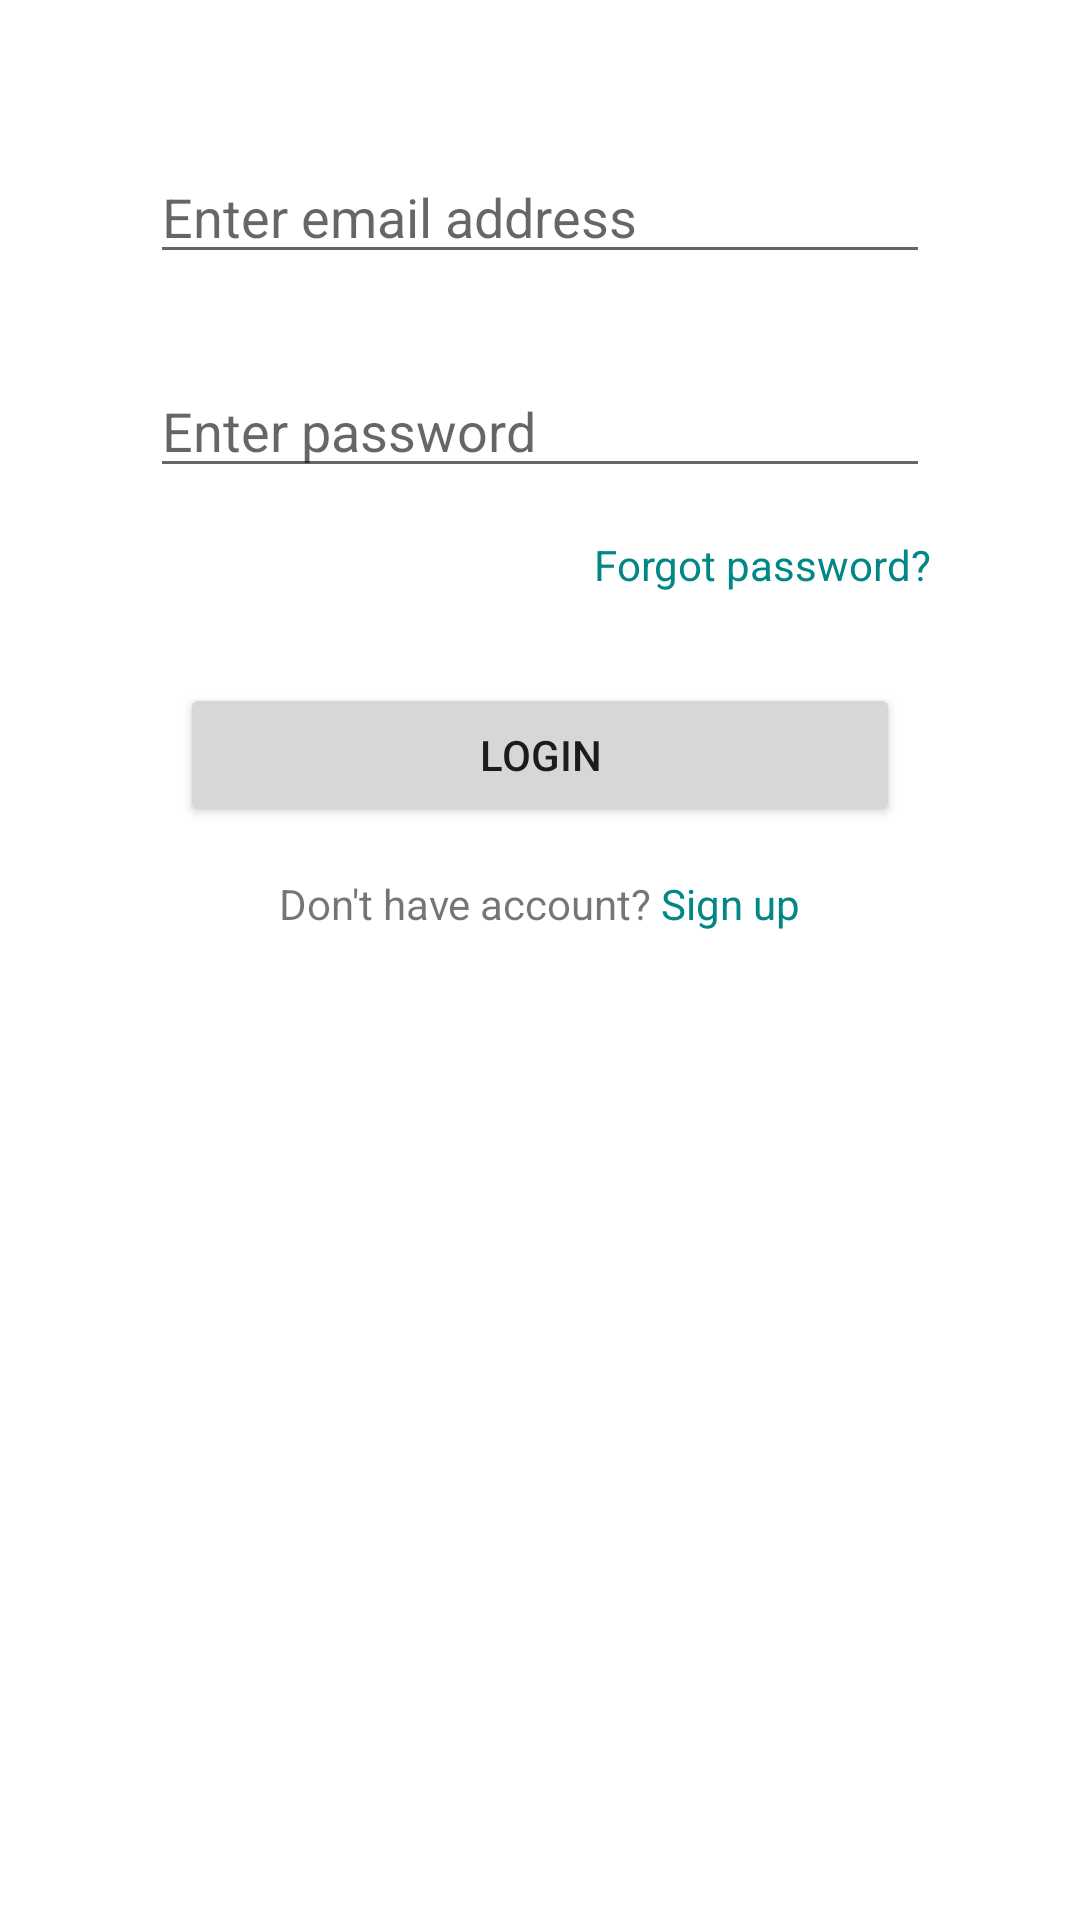

Layout XML and referenced resources for this Android screen:
<!-- AndroidManifest.xml: application theme Theme.KursAplikacija -->
<!-- res/layout/activity_login.xml -->
<?xml version="1.0" encoding="utf-8"?>
<LinearLayout

    xmlns:android="http://schemas.android.com/apk/res/android"
    xmlns:app="http://schemas.android.com/apk/res-auto"
    xmlns:tools="http://schemas.android.com/tools"
    android:layout_width="match_parent"
    android:layout_height="match_parent"
    android:orientation="vertical"
    tools:context=".LoginActivity">


    <EditText
        android:id="@+id/emailInput"
        android:layout_width="match_parent"
        android:layout_height="wrap_content"
        android:layout_marginTop="50dp"
        android:layout_marginStart="50dp"
        android:layout_marginEnd="50dp"
        android:inputType="textEmailAddress"
        android:hint="Enter email address"/>

    <EditText
        android:id="@+id/passwordInput"
        android:layout_width="match_parent"
        android:layout_height="wrap_content"
        android:layout_marginTop="30dp"
        android:layout_marginStart="50dp"
        android:layout_marginEnd="50dp"
        android:inputType="textPassword"
        android:hint="Enter password"/>

    <TextView
        android:layout_width="match_parent"
        android:layout_height="wrap_content"
        android:id="@+id/forgotPassword"
        android:text="Forgot password?"
        android:textColor="@color/teal_700"
        android:layout_marginTop="16dp"
        android:layout_marginStart="50dp"
        android:layout_marginEnd="50dp"
        android:gravity="end"/>

    <Button
        android:id="@+id/loginBtn"
        android:layout_width="match_parent"
        android:layout_height="wrap_content"
        android:layout_marginEnd="60dp"
        android:layout_marginStart="60dp"
        android:layout_marginTop="30dp"
        android:onClick="loginAction"
        android:text="Login" />

    <ProgressBar
        android:layout_width="wrap_content"
        android:layout_height="wrap_content"
        android:layout_gravity="center"
        android:id="@+id/progressBar"
        android:visibility="gone"/>

    <LinearLayout
        android:layout_width="wrap_content"
        android:layout_height="wrap_content"
        android:layout_gravity="center"
        android:layout_marginTop="16dp"
        android:orientation="horizontal">

        <TextView
            android:id="@+id/signupTxt"
            android:layout_width="wrap_content"
            android:layout_height="wrap_content"
            android:gravity="center"
            android:text="Don't have account?" />

        <TextView
            android:layout_width="wrap_content"
            android:layout_height="wrap_content"
            android:text="Sign up"
            android:onClick="createUserAction"
            android:id="@+id/signUpUser"
            android:gravity="center_vertical"
            android:layout_marginStart="3dp"
            android:textColor="@color/teal_700"/>

    </LinearLayout>


</LinearLayout>
<!-- resources referenced by this layout -->
<resources>
  <style name="Theme.KursAplikacija" parent="Theme.MaterialComponents.DayNight.DarkActionBar">
          
          <item name="colorPrimary">@color/purple_500</item>
          <item name="colorPrimaryVariant">@color/purple_700</item>
          <item name="colorOnPrimary">@color/white</item>
          
          <item name="colorSecondary">@color/teal_200</item>
          <item name="colorSecondaryVariant">@color/teal_700</item>
          <item name="colorOnSecondary">@color/black</item>
          
          <item name="android:statusBarColor" tools:targetApi="l">?attr/colorPrimaryVariant</item>
          
      </style>
  <!-- not gathered from this repository: default colours our renderer supplied (Android Studio template values) -->
  <color name="purple_500">#FF6200EE</color>
  <color name="purple_700">#FF3700B3</color>
  <color name="teal_200">#FF03DAC5</color>
  <color name="teal_700">#FF018786</color>
  <color name="black">#FF000000</color>
  <color name="white">#FFFFFFFF</color>
</resources>
